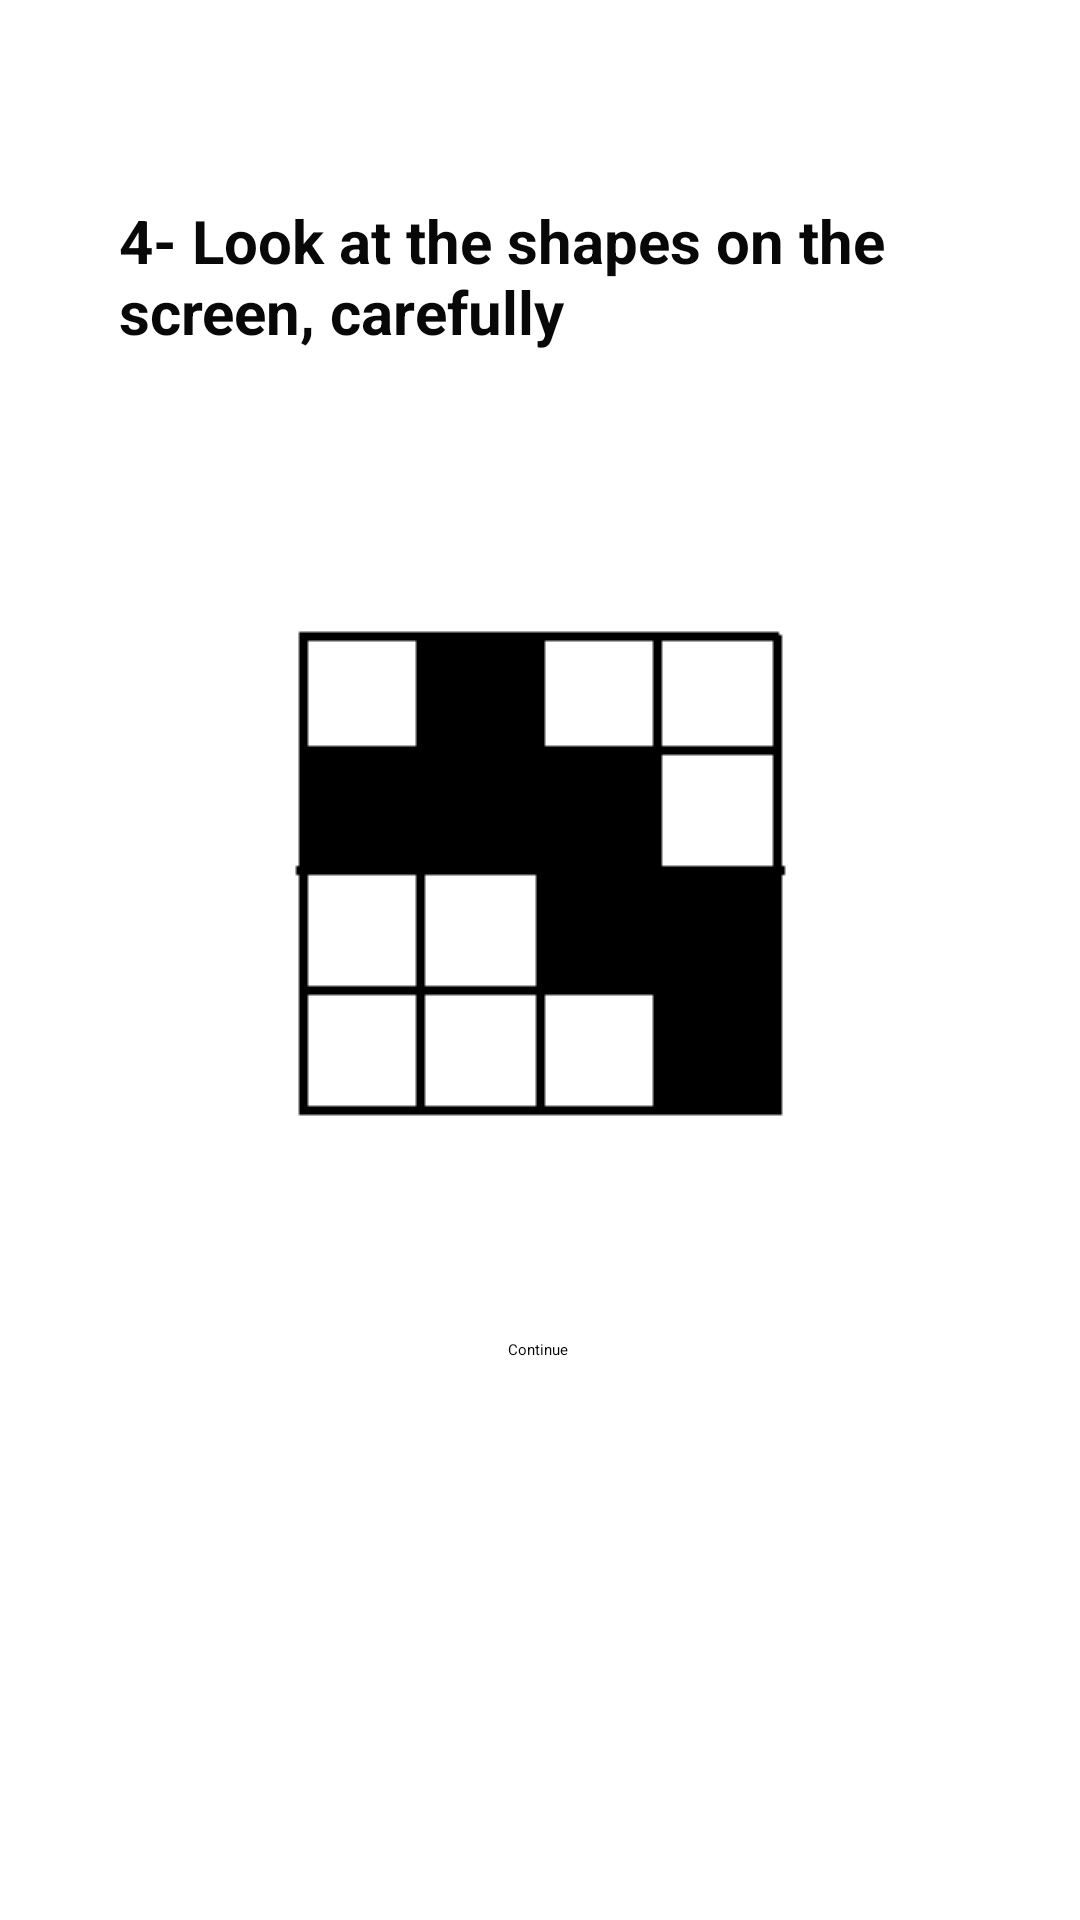

Reconstruct the res/layout file that produces this screen, plus the resources it refers to.
<!-- AndroidManifest.xml: application theme Theme.Health -->
<!-- res/layout/fragment_memorylv4.xml -->
<?xml version="1.0" encoding="utf-8"?>
<androidx.constraintlayout.widget.ConstraintLayout xmlns:android="http://schemas.android.com/apk/res/android"
    xmlns:app="http://schemas.android.com/apk/res-auto"
    xmlns:tools="http://schemas.android.com/tools"
    android:layout_width="match_parent"
    android:layout_height="match_parent"
    tools:context=".MemoryGamePackage.Memorylv4">
    <ImageView
        android:id="@+id/MEMSoruim4"
        android:layout_width="wrap_content"
        android:layout_height="wrap_content"
        android:src="@drawable/mem4"
        app:layout_constraintBottom_toBottomOf="parent"
        app:layout_constraintEnd_toEndOf="parent"
        app:layout_constraintStart_toStartOf="parent"
        app:layout_constraintTop_toTopOf="parent"
        app:layout_constraintVertical_bias="0.438"
        />

    <ImageView
        android:id="@+id/MEMCevapim4"
        android:layout_width="wrap_content"
        android:layout_height="wrap_content"
        android:onClick="MemDcevap4"
        android:src="@drawable/mem3"
        android:visibility="invisible"
        app:layout_constraintBottom_toBottomOf="parent"
        app:layout_constraintEnd_toEndOf="parent"
        app:layout_constraintHorizontal_bias="0.066"
        app:layout_constraintStart_toStartOf="parent"
        app:layout_constraintTop_toTopOf="parent"
        app:layout_constraintVertical_bias="0.44" />

    <ImageView
        android:id="@+id/MEMYCevapim4"
        android:layout_width="wrap_content"
        android:layout_height="wrap_content"
        android:onClick="Memycevap4"
        android:src="@drawable/mem4"
        android:visibility="invisible"
        app:layout_constraintBottom_toBottomOf="parent"
        app:layout_constraintEnd_toEndOf="parent"
        app:layout_constraintHorizontal_bias="0.892"
        app:layout_constraintStart_toStartOf="parent"
        app:layout_constraintTop_toTopOf="parent"
        app:layout_constraintVertical_bias="0.44" />

    <TextView
        android:id="@+id/MEMSoru4"
        android:layout_width="281dp"
        android:layout_height="85dp"
        android:text="4- Look at the shapes on the screen, carefully"
        android:textColor="#090808"
        android:textSize="20sp"
        android:textStyle="bold"
        app:layout_constraintBottom_toBottomOf="parent"
        app:layout_constraintEnd_toEndOf="parent"
        app:layout_constraintStart_toStartOf="parent"
        app:layout_constraintTop_toTopOf="parent"
        app:layout_constraintVertical_bias="0.12" />


    <Button
        android:id="@+id/MEMbuton4"
        android:layout_width="wrap_content"
        android:layout_height="wrap_content"
        android:text="Continue"
        android:onClick="MemContinue4"
        app:layout_constraintBottom_toBottomOf="parent"
        app:layout_constraintEnd_toEndOf="parent"
        app:layout_constraintHorizontal_bias="0.498"
        app:layout_constraintStart_toStartOf="parent"
        app:layout_constraintTop_toTopOf="parent"
        app:layout_constraintVertical_bias="0.705" />


</androidx.constraintlayout.widget.ConstraintLayout>
<!-- resources referenced by this layout -->
<resources>
  <!-- drawable mem3: png bitmap (drawable, 583 bytes) -->
  <!-- drawable mem4: png bitmap (drawable, 591 bytes) -->
</resources>
